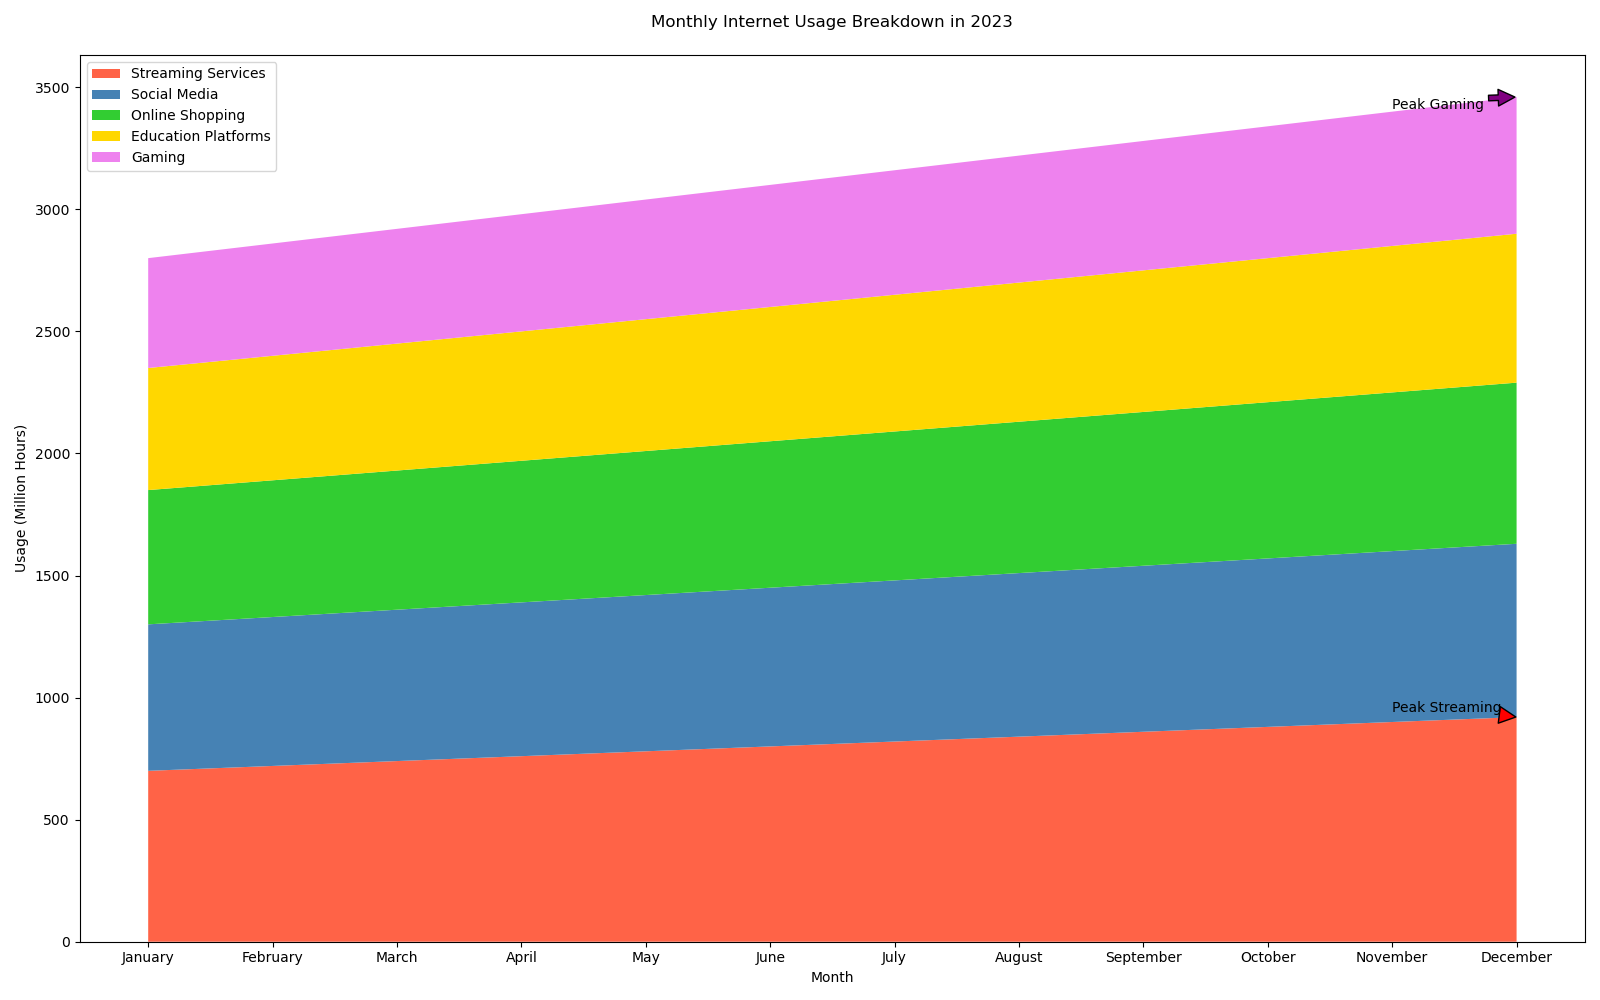

Data behind this chart, as committed beside it:
Month, Streaming Services, Social Media, Online Shopping, Education Platforms, Gaming
January, 700, 600, 550, 500, 450
February, 720, 610, 560, 510, 460
March, 740, 620, 570, 520, 470
April, 760, 630, 580, 530, 480
May, 780, 640, 590, 540, 490
June, 800, 650, 600, 550, 500
July, 820, 660, 610, 560, 510
August, 840, 670, 620, 570, 520
September, 860, 680, 630, 580, 530
October, 880, 690, 640, 590, 540
November, 900, 700, 650, 600, 550
December, 920, 710, 660, 610, 560
